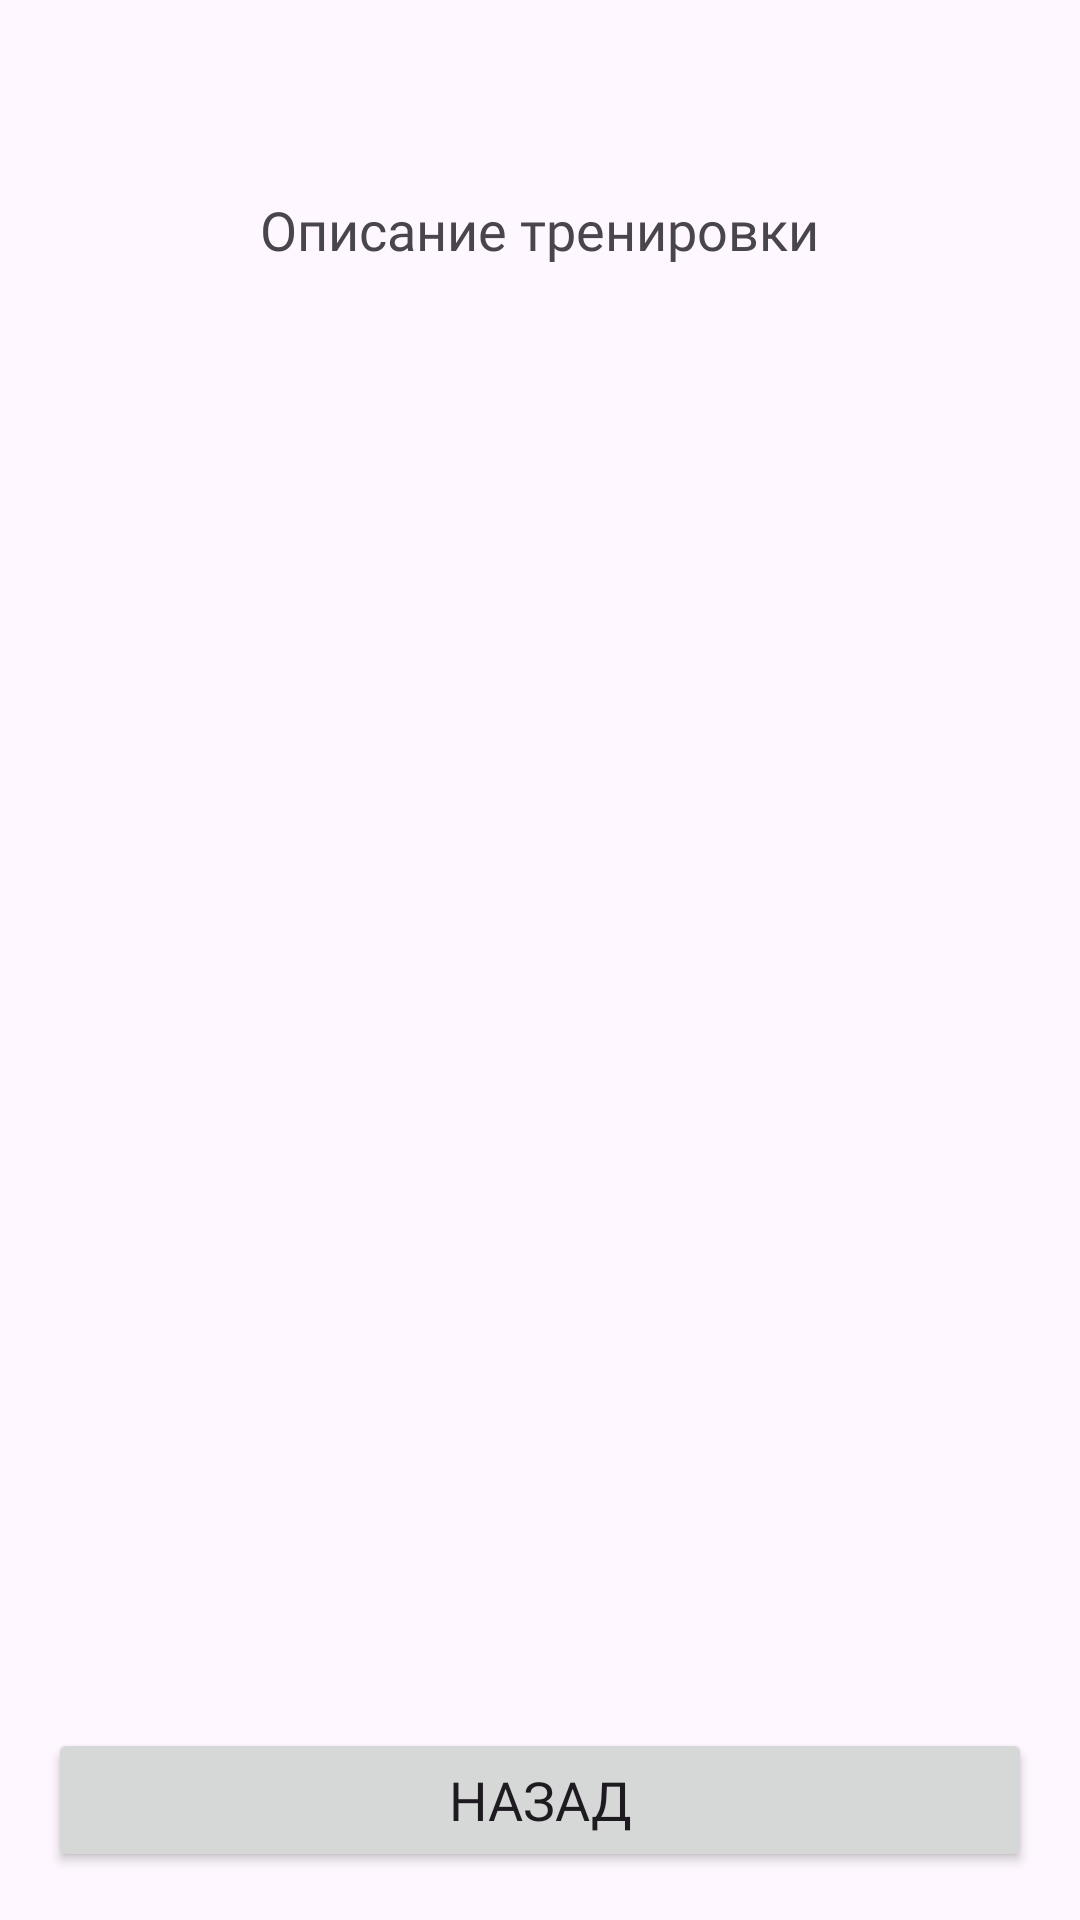

This screen was rendered from an Android layout file. Write that file and the resources it references.
<!-- AndroidManifest.xml: application theme Theme.My_Personal_Trainer -->
<!-- res/layout/activity_training_detail.xml -->
<?xml version="1.0" encoding="utf-8"?>
<LinearLayout xmlns:android="http://schemas.android.com/apk/res/android"
    android:layout_width="match_parent"
    android:layout_height="match_parent"
    android:orientation="vertical"
    android:padding="16dp">

    <TextView
        android:id="@+id/tvTrainingDetail"
        android:layout_width="wrap_content"
        android:layout_height="wrap_content"
        android:textSize="24sp"
        android:layout_gravity="center"
        android:paddingBottom="16dp"/>

    <TextView
        android:id="@+id/tvDescription"
        android:layout_width="wrap_content"
        android:layout_height="wrap_content"
        android:fontFamily="@font/font1"
        android:text="Описание тренировки"
        android:textSize="18sp"
        android:layout_marginBottom="16dp"
        android:layout_gravity="center"/>  

    <androidx.recyclerview.widget.RecyclerView
        android:id="@+id/recyclerView"
        android:layout_width="match_parent"
        android:layout_height="0dp"
        android:layout_weight="1"
        android:fontFamily="@font/font1"
        android:layout_marginTop="16dp"/>

    <Button
        android:id="@+id/btnBack"
        android:layout_width="match_parent"
        android:layout_height="wrap_content"
        android:minHeight="48dp"
        android:textSize="18dp"
        android:fontFamily="@font/font1"
        android:text="Назад"
        android:layout_marginTop="20dp"/>
</LinearLayout>
<!-- resources referenced by this layout -->
<resources>
  <style name="Theme.My_Personal_Trainer" parent="Base.Theme.My_Personal_Trainer" />
  <style name="Base.Theme.My_Personal_Trainer" parent="Theme.Material3.DayNight.NoActionBar">
          
          
      </style>
</resources>
